Run: headless pygame with SDL's dummy video driver; simulated clock (each Clock.tick advances the game by its frame time, no real sleeping); random seed 0; keys injected as events and as key.get_pressed() state; mouse plan: one left click at the window centre at the start of phase 2, then a move to the lower-right quarter at the start of phase 3.
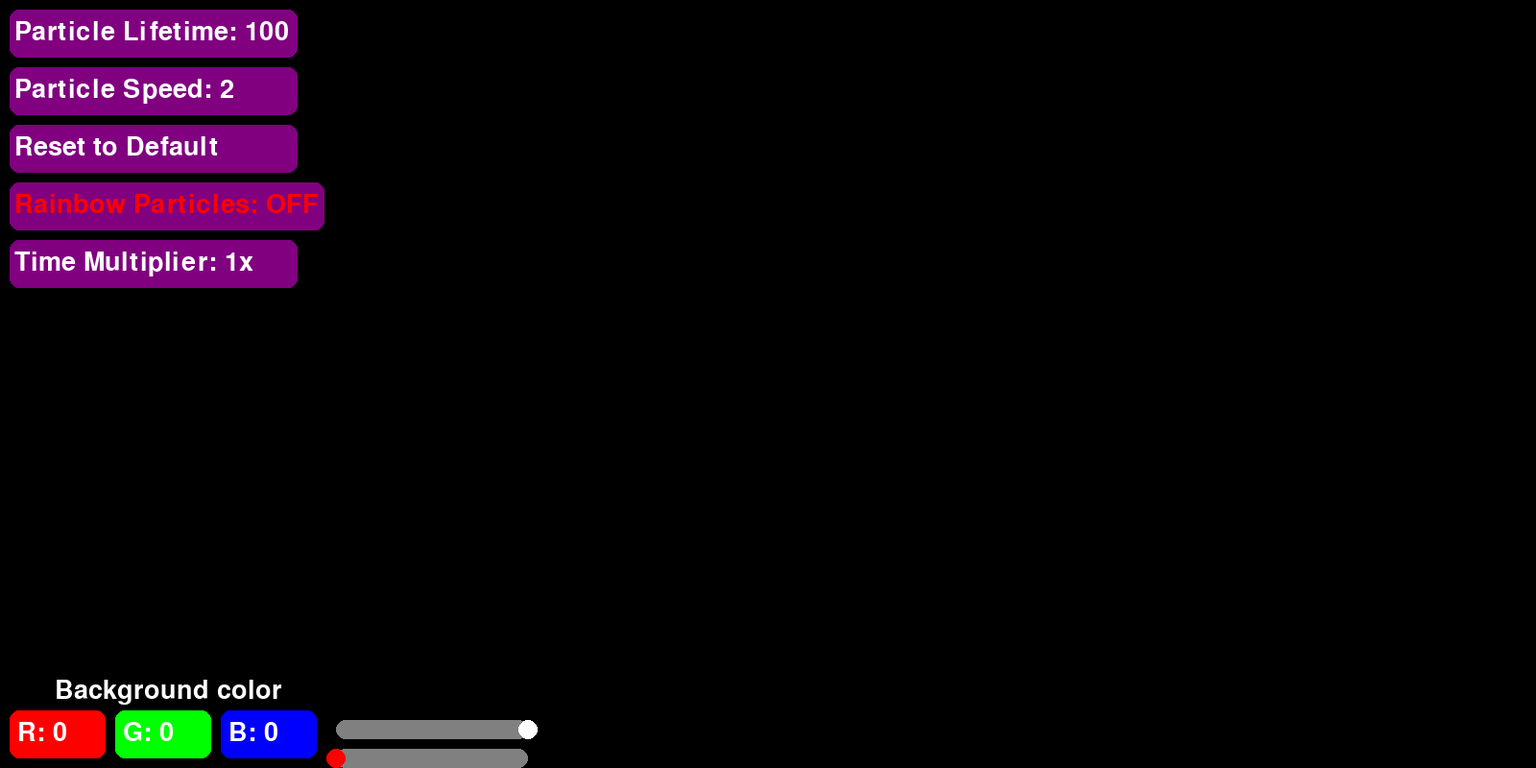
Frame 1 of 4 · flips 1–60 · no input
Frame 2 of 4 · flips 61–180 · clicked the window centre · tapped SPACE, RETURN · held RIGHT (→), D · screen unchanged from frame 1, image omitted
Frame 3 of 4 · flips 181–300 · moved the mouse to the lower-right quarter · held DOWN (↓), S · screen unchanged from frame 2, image omitted
Frame 4 of 4 · flips 301–420 · held LEFT (←), A, UP (↑), W · screen unchanged from frame 3, image omitted

The pygame program that drew these frames:

# Andri Maasing IT-21 - Particle Accelerator

import pygame
import sys
import random

# Initialize Pygame
pygame.init()

# Window and Particle size customization
SCREEN_WIDTH = 1600
SCREEN_HEIGHT = 800
PARTICLE_RADIUS = 3

# Set up the display
screen = pygame.display.set_mode((SCREEN_WIDTH, SCREEN_HEIGHT))
pygame.display.set_caption("Particle accelerator")

# Particle parameters
particles = []
default_particle_lifetime = 100
default_particle_speed = 2
particle_lifetime = default_particle_lifetime
particle_speed = default_particle_speed

# Create buttons
font = pygame.font.Font(None, 40)
lifetime_button = pygame.Rect(10, 10, 300, 50)
speed_button = pygame.Rect(10, 70, 300, 50)
reset_button = pygame.Rect(10, 130, 300, 50)
rainbow_button = pygame.Rect(10, 190, 328, 50)
time_multiplier_button = pygame.Rect(10, 250, 300, 50)  # Renamed button to "Time Multiplier"

# Button colors
lifetime_button_color = (128, 0, 128)
speed_button_color = (128, 0, 128)
reset_button_color = (128, 0, 128)
rainbow_button_color = (128, 0, 128)
time_multiplier_button_color = (128, 0, 128)  # Color for the Time Multiplier button

# Text labels
lifetime_text = font.render(f"Particle Lifetime: {particle_lifetime}", True, (255, 255, 255))
speed_text = font.render(f"Particle Speed: {particle_speed}", True, (255, 255, 255))
reset_text = font.render("Reset to Default", True, (255, 255, 255))
time_multiplier_text = font.render("Time Multiplier: 1x", True, (255, 255, 255))  # Initial value is 1x

# Create RGB buttons at the bottom
red_button = pygame.Rect(10, SCREEN_HEIGHT - 60, 100, 50)
green_button = pygame.Rect(120, SCREEN_HEIGHT - 60, 100, 50)
blue_button = pygame.Rect(230, SCREEN_HEIGHT - 60, 100, 50)

# Button colors
red_button_color = (255, 0, 0)  # Red color
green_button_color = (0, 255, 0)  # Green color
blue_button_color = (0, 0, 255)  # Blue color

# Color sliders
brightness_slider_x = 350
brightness_slider_y = SCREEN_HEIGHT - 50
brightness_slider_width = 200
brightness_slider_height = 20
brightness_slider_color = (128, 128, 128)
brightness_slider_button_radius = 10
brightness_slider_button_color = (255, 255, 255)
brightness_slider_value = 255  # Set brightness slider to maximum by default
brightness_slider_min = 0
brightness_slider_max = 255

color_slider_x = 350
color_slider_y = SCREEN_HEIGHT - 20
color_slider_width = 200
color_slider_height = 20
color_slider_color = (128, 128, 128)
color_slider_button_radius = 10
color_slider_button_color = (255, 0, 0)  # Initial color slider value (red)
color_slider_value = 0  # Default color slider value
color_slider_min = 0
color_slider_max = 360  # Degrees in the color wheel

# Variables for tracking slider dragging
dragging_brightness_slider = False
dragging_color_slider = False

clock = pygame.time.Clock()

# Background color variables
background_color = (0, 0, 0)  # Default background color (black)
red_value = 0
green_value = 0
blue_value = 0
selected_color = None

# Variable to track if the mouse is over a button
mouse_over_button = False

# Variable to track rainbow particles state
rainbow_particles_enabled = False

# Variable to track Time Multiplier
time_multiplier = 1  # Default is 1x

# Define rainbow_text here
rainbow_text = font.render("Rainbow Particles: OFF", True, (255, 0, 0))

def create_particle(x, y):
    if rainbow_particles_enabled:
        return {
            'x': x,
            'y': y,
            'vx': random.uniform(-particle_speed, particle_speed),
            'vy': random.uniform(-particle_speed, particle_speed),
            'lifetime': particle_lifetime,
            'color': (random.randint(0, 255), random.randint(0, 255), random.randint(0, 255))
        }
    else:
        # Generate particles with the selected color from the slider
        hue = color_slider_value
        saturation = 255
        value = brightness_slider_value
        r, g, b = color_hsv_to_rgb(hue, saturation, value)
        return {
            'x': x,
            'y': y,
            'vx': random.uniform(-particle_speed, particle_speed),
            'vy': random.uniform(-particle_speed, particle_speed),
            'lifetime': particle_lifetime,
            'color': (r, g, b)
        }

def update_particles():
    global particles

    new_particles = []
    for particle in particles:
        particle['x'] += particle['vx'] * time_multiplier  # Apply Time Multiplier to background scrolling
        particle['y'] += particle['vy'] * time_multiplier  # Apply Time Multiplier to background scrolling
        particle['lifetime'] -= 1

        if particle['lifetime'] > 0:
            new_particles.append(particle)

    particles = new_particles

# Function to change button colors individually
def change_button_color(button, new_color):
    pygame.draw.rect(screen, new_color, button, border_radius=10)

# Function to convert HSV to RGB
def color_hsv_to_rgb(hue, saturation, value):
    hi = int(hue / 60) % 6
    f = (hue / 60) - int(hue / 60)
    p = int(value * (1 - (saturation / 255)))
    q = int(value * (1 - f * (saturation / 255)))
    t = int(value * (1 - (1 - f) * (saturation / 255)))

    if hi == 0:
        return value, t, p
    elif hi == 1:
        return q, value, p
    elif hi == 2:
        return p, value, t
    elif hi == 3:
        return p, q, value
    elif hi == 4:
        return t, p, value
    else:
        return value, p, q

while True:
    for event in pygame.event.get():
        if event.type == pygame.QUIT:
            pygame.quit()
            sys.exit()

        # Check for button clicks
        if event.type == pygame.MOUSEBUTTONDOWN:
            if lifetime_button.collidepoint(event.pos):
                # Handle lifetime button clicks
                if event.button == 4:  # Scroll up to increase lifetime
                    particle_lifetime += 10
                elif event.button == 5:  # Scroll down to decrease lifetime
                    if particle_lifetime >= 20:
                        particle_lifetime -= 10
                lifetime_text = font.render(f"Particle Lifetime: {particle_lifetime}", True, (255, 255, 255))
            elif speed_button.collidepoint(event.pos):
                # Handle speed button clicks
                if event.button == 4:  # Scroll up to increase speed
                    particle_speed += 1
                elif event.button == 5:  # Scroll down to decrease speed
                    if particle_speed >= 2:
                        particle_speed -= 1
                speed_text = font.render(f"Particle Speed: {particle_speed}", True, (255, 255, 255))
            elif reset_button.collidepoint(event.pos) and event.button == 1:
                # Handle reset button click
                particle_lifetime = default_particle_lifetime
                particle_speed = default_particle_speed
                lifetime_text = font.render(f"Particle Lifetime: {particle_lifetime}", True, (255, 255, 255))
                speed_text = font.render(f"Particle Speed: {particle_speed}", True, (255, 255, 255))
                brightness_slider_value = brightness_slider_max  # Set brightness slider to maximum
                color_slider_value = 0  # Reset color slider value
                rainbow_particles_enabled = False
                rainbow_text = font.render("Rainbow Particles: OFF", True, (255, 0, 0))  # Red color for OFF
            elif rainbow_button.collidepoint(event.pos) and event.button == 1:
                # Handle rainbow toggle button click
                rainbow_particles_enabled = not rainbow_particles_enabled
                # Update rainbow_text color based on the state
                rainbow_text = font.render("Rainbow Particles: ON" if rainbow_particles_enabled else "Rainbow Particles: OFF", True, (0, 255, 0) if rainbow_particles_enabled else (255, 0, 0))
            elif red_button.collidepoint(event.pos):
                selected_color = "R"
                if event.button == 4:  # Scroll up to increase the red value
                    red_value = min(red_value + 1, 255)
                elif event.button == 5:  # Scroll down to decrease the red value
                    red_value = max(red_value - 1, 0)
            elif green_button.collidepoint(event.pos):
                selected_color = "G"
                if event.button == 4:  # Scroll up to increase the green value
                    green_value = min(green_value + 1, 255)
                elif event.button == 5:  # Scroll down to decrease the green value
                    green_value = max(green_value - 1, 0)
            elif blue_button.collidepoint(event.pos):
                selected_color = "B"
                if event.button == 4:  # Scroll up to increase the blue value
                    blue_value = min(blue_value + 1, 255)
                elif event.button == 5:  # Scroll down to decrease the blue value
                    blue_value = max(blue_value - 1, 0)
            elif time_multiplier_button.collidepoint(event.pos) and event.button == 1:
                # Handle Time Multiplier button click
                time_multiplier = 10 if time_multiplier == 1 else 1  # Toggle between 1x and 10x
                time_multiplier_text = font.render(f"Time Multiplier: {time_multiplier}x", True, (255, 255, 255))

            # Update the background color based on the RGB values
            background_color = (red_value, green_value, blue_value)

            # Check if the mouse is over any slider and start dragging if clicked
            if (
                brightness_slider_x <= event.pos[0] <= brightness_slider_x + brightness_slider_width and
                brightness_slider_y <= event.pos[1] <= brightness_slider_y + brightness_slider_height
            ):
                dragging_brightness_slider = True

            if (
                color_slider_x <= event.pos[0] <= color_slider_x + color_slider_width and
                color_slider_y <= event.pos[1] <= color_slider_y + color_slider_height
            ):
                dragging_color_slider = True

        elif event.type == pygame.MOUSEBUTTONUP:
            # Stop dragging when mouse button is released
            dragging_brightness_slider = False
            dragging_color_slider = False

        # Handle slider dragging
        if dragging_brightness_slider:
            if event.type == pygame.MOUSEMOTION:
                x, _ = event.pos
                x = max(min(x, brightness_slider_x + brightness_slider_width), brightness_slider_x)
                brightness_slider_value = int(((x - brightness_slider_x) / brightness_slider_width) *
                                               (brightness_slider_max - brightness_slider_min)) + brightness_slider_min

        if dragging_color_slider:
            if event.type == pygame.MOUSEMOTION:
                x, _ = event.pos
                x = max(min(x, color_slider_x + color_slider_width), color_slider_x)
                color_slider_value = int(((x - color_slider_x) / color_slider_width) *
                                          (color_slider_max - color_slider_min)) + color_slider_min

    # Clear the screen
    screen.fill(background_color)

    # Generate new particles while the left mouse button is held down
    if pygame.mouse.get_pressed()[0]:
        x, y = pygame.mouse.get_pos()
        particles.append(create_particle(x, y))

    # Update and draw particles
    update_particles()
    for particle in particles:
        pygame.draw.circle(screen, particle['color'], (int(particle['x']), int(particle['y'])), PARTICLE_RADIUS)

    # Draw buttons with rounded corners and individual colors
    change_button_color(lifetime_button, lifetime_button_color)
    change_button_color(speed_button, speed_button_color)
    change_button_color(reset_button, reset_button_color)
    change_button_color(rainbow_button, rainbow_button_color)
    change_button_color(red_button, red_button_color)
    change_button_color(green_button, green_button_color)
    change_button_color(blue_button, blue_button_color)
    change_button_color(time_multiplier_button, time_multiplier_button_color)  # Color for Time Multiplier button

    # Draw the brightness slider
    pygame.draw.rect(screen, brightness_slider_color,
                     (brightness_slider_x, brightness_slider_y, brightness_slider_width, brightness_slider_height),
                     border_radius=brightness_slider_height // 2)
    brightness_slider_button_x = brightness_slider_x + int(
        (brightness_slider_value - brightness_slider_min) / (brightness_slider_max - brightness_slider_min) *
        brightness_slider_width)
    pygame.draw.circle(screen, brightness_slider_button_color,
                       (brightness_slider_button_x, brightness_slider_y + brightness_slider_height // 2),
                       brightness_slider_button_radius)

    # Draw the color slider
    pygame.draw.rect(screen, color_slider_color,
                     (color_slider_x, color_slider_y, color_slider_width, color_slider_height),
                     border_radius=color_slider_height // 2)
    color_slider_button_x = color_slider_x + int(
        (color_slider_value - color_slider_min) / (color_slider_max - color_slider_min) *
        color_slider_width)
    color_slider_button_color = color_hsv_to_rgb(color_slider_value, 255, 255)
    pygame.draw.circle(screen, color_slider_button_color,
                       (color_slider_button_x, color_slider_y + color_slider_height // 2),
                       color_slider_button_radius)

    # Highlight buttons when the mouse is over them
    if lifetime_button.collidepoint(pygame.mouse.get_pos()):
        pygame.draw.rect(screen, (160, 32, 240), lifetime_button, border_radius=10)
    if speed_button.collidepoint(pygame.mouse.get_pos()):
        pygame.draw.rect(screen, (160, 32, 240), speed_button, border_radius=10)
    if reset_button.collidepoint(pygame.mouse.get_pos()):
        pygame.draw.rect(screen, (160, 32, 240), reset_button, border_radius=10)
    if rainbow_button.collidepoint(pygame.mouse.get_pos()):
        pygame.draw.rect(screen, (160, 32, 240), rainbow_button, border_radius=10)
    if red_button.collidepoint(pygame.mouse.get_pos()):
        pygame.draw.rect(screen, (160, 32, 240), red_button, border_radius=10)
    if green_button.collidepoint(pygame.mouse.get_pos()):
        pygame.draw.rect(screen, (160, 32, 240), green_button, border_radius=10)
    if blue_button.collidepoint(pygame.mouse.get_pos()):
        pygame.draw.rect(screen, (160, 32, 240), blue_button, border_radius=10)
    if time_multiplier_button.collidepoint(pygame.mouse.get_pos()):
        pygame.draw.rect(screen, (160, 32, 240), time_multiplier_button, border_radius=10)  # Highlight Time Multiplier button

    # Text label for background color
    bg_color_text = font.render("Background color", True, (255, 255, 255))
    bg_color_text_rect = bg_color_text.get_rect()
    bg_color_text_rect.center = (175, SCREEN_HEIGHT - 80)

    # Update the text for RGB values, rainbow particles state, and Time Multiplier
    red_text = font.render(f"R: {red_value}", True, (255, 255, 255))
    green_text = font.render(f"G: {green_value}", True, (255, 255, 255))
    blue_text = font.render(f"B: {blue_value}", True, (255, 255, 255))

    screen.blit(rainbow_text, (15, 200))
    screen.blit(time_multiplier_text, (15, 260))  # Display Time Multiplier text

    screen.blit(lifetime_text, (15, 20))
    screen.blit(speed_text, (15, 80))
    screen.blit(reset_text, (15, 140))
    screen.blit(red_text, (18, SCREEN_HEIGHT - 50))
    screen.blit(green_text, (128, SCREEN_HEIGHT - 50))
    screen.blit(blue_text, (238, SCREEN_HEIGHT - 50))
    screen.blit(bg_color_text, bg_color_text_rect)

    pygame.display.flip()
    clock.tick(60)
